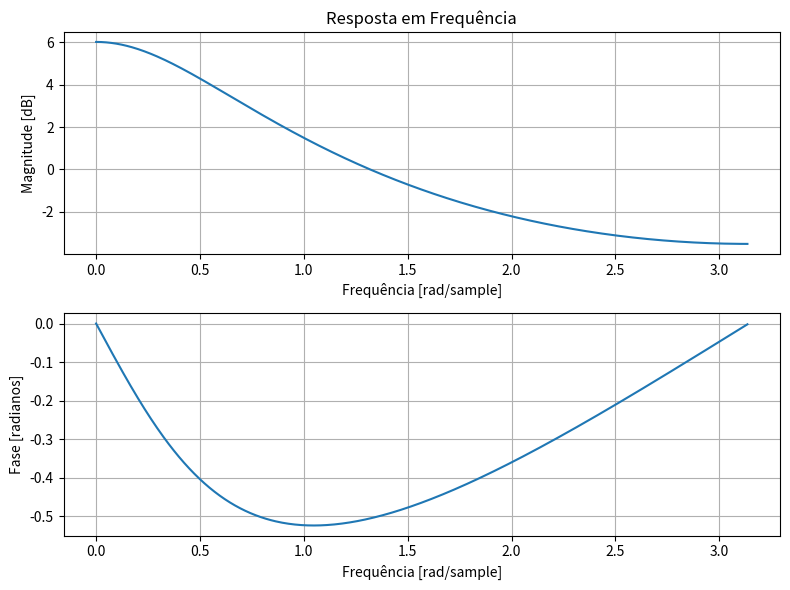

Here is the Python script that generated this plot:
import numpy as np
import matplotlib.pyplot as plt
from scipy.signal import freqz

# Definindo a sequência discreta x[n]
a = 0.5
n = np.arange(0,10)
x = a**n

# Calculando a Transformada Z usando a função freqz
b = [1]  # Numerador do sistema
a = [1, -0.5]  # Denominador do sistema
w, h = freqz(b, a)

# Plotando a magnitude e fase da resposta em frequência
fig, (ax1, ax2) = plt.subplots(2, 1, figsize=(8, 6))

ax1.plot(w, 20 * np.log10(abs(h)))
ax1.set_title('Resposta em Frequência')
ax1.set_ylabel('Magnitude [dB]')
ax1.set_xlabel('Frequência [rad/sample]')
ax1.grid()

ax2.plot(w, np.angle(h))
ax2.set_ylabel('Fase [radianos]')
ax2.set_xlabel('Frequência [rad/sample]')
ax2.grid()

plt.tight_layout()
plt.show()